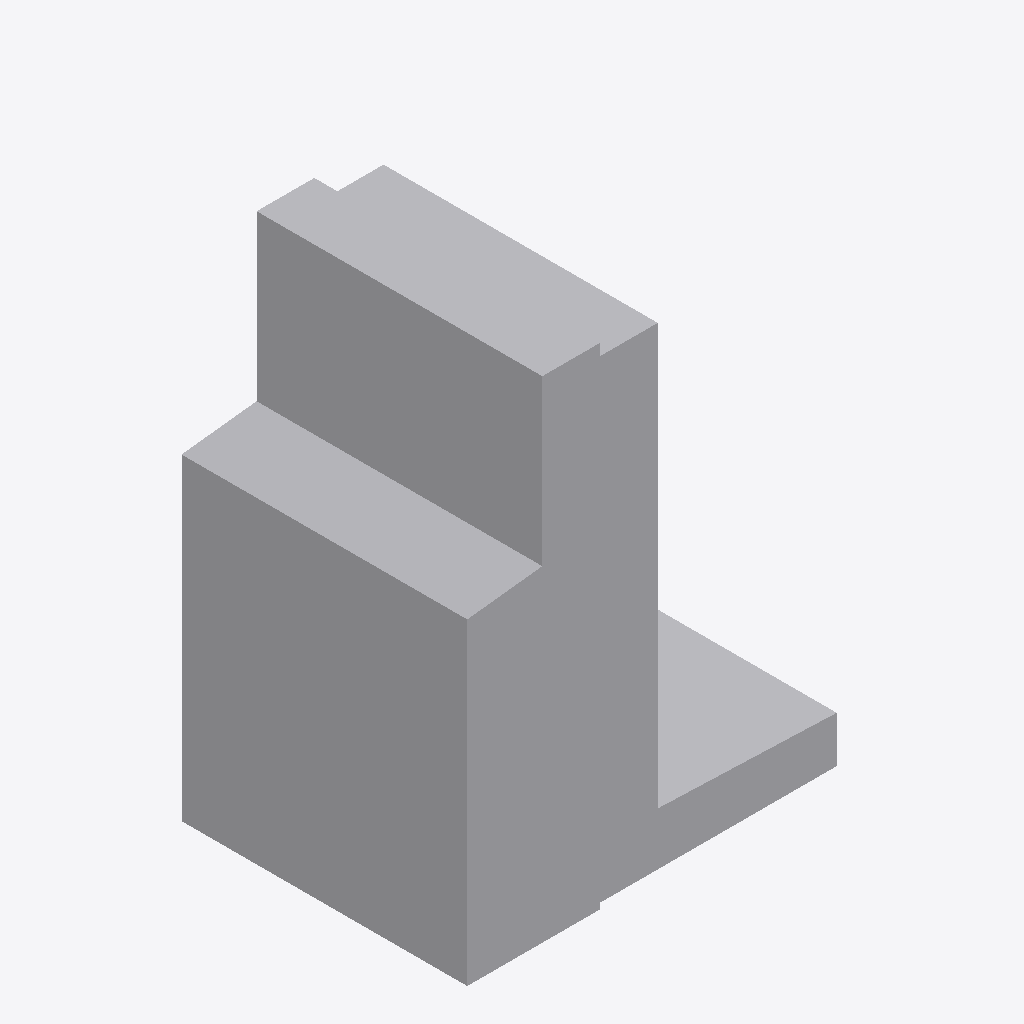
Isometric view of an IFC building model (IFC-SPF (STEP), schema IFC4, length unit metre), seen from the south-west, elements coloured by IFC class: 1 other element (light grey).
Extent 0.650 m × 0.495 m × 0.850 m (x, y, z). Storeys (1): Ebene 0 at 0.00 m. Elements (1): 1 IfcBuildingElementProxy.

HEADER;
FILE_DESCRIPTION(('ViewDefinition [CoordinationView_V2.0]','ExchangeRequirement []'),'2;1');
FILE_NAME('','2024-05-07T10:28:03',(''),(''),'ODA IFC SDK 22.6','22.1.1.516 - Exporter 22.1.1.516 - Default UI','');
FILE_SCHEMA(('IFC4'));
ENDSEC;
DATA;
#93=IFCPROJECT('3JkdSrIPPFBg8WI9Yiw3Uw',#20,'',$,$,'','',(#86),#83);
#105=IFCSITE('3JkdSrIPPFBg8WI9Yiw3Uu',#20,'Default',$,$,#104,$,$,.ELEMENT.,(42,24,53,508911),(-71,-15,-29,-58837),0.0,$,$);
#95=IFCBUILDING('3JkdSrIPPFBg8WI9Yiw3Ux',#20,'',$,$,#16,$,'',.ELEMENT.,$,$,#94);
#98=IFCBUILDINGSTOREY('3JkdSrIPPFBg8WI9XJ5yzH',#20,'Ebene 0',$,'Ebene:Ebene 1',#97,$,'Ebene 0',.ELEMENT.,0.0);
#175=IFCBUILDINGELEMENTPROXY('1i6pAm_OnA7es5OO9i1hvG',#20,'DB_BSK_76_gerade_Pass_ohne_Abdeckstein:DB_BSK_76_gerade_Pass_ohne_Abdeckstein:6261',$,'DB_BSK_76_gerade_Pass_ohne_Abdeckstein:DB_BSK_76_gerade_Pass_ohne_Abdeckstein',#174,#171,'6261',.NOTDEFINED.);
ENDSEC;
